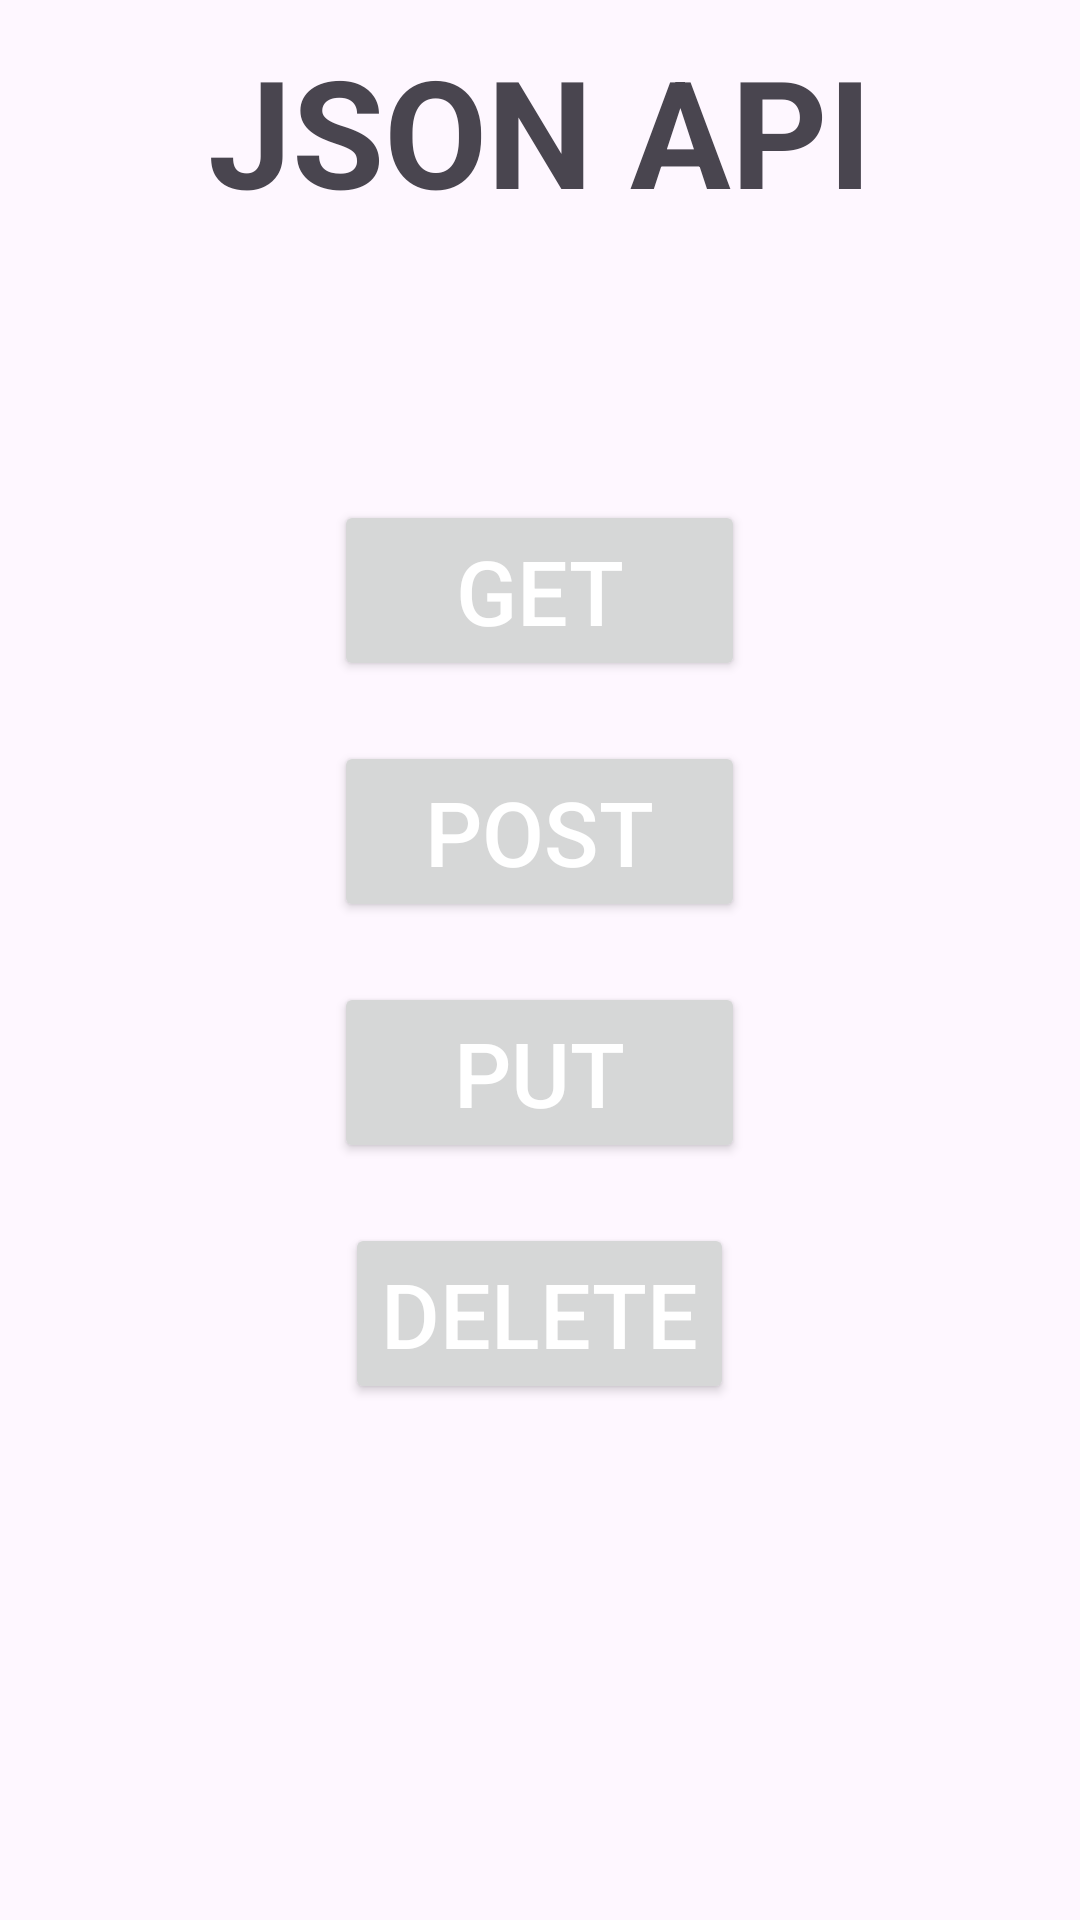

Reconstruct the res/layout file that produces this screen, plus the resources it refers to.
<!-- AndroidManifest.xml: application theme Theme.Json_API -->
<!-- res/layout/activity_json.xml -->
<?xml version="1.0" encoding="utf-8"?>
<LinearLayout xmlns:android="http://schemas.android.com/apk/res/android"
    xmlns:app="http://schemas.android.com/apk/res-auto"
    xmlns:tools="http://schemas.android.com/tools"
    android:id="@+id/main"
    android:layout_width="match_parent"
    android:layout_height="match_parent"
    android:orientation="vertical"
    tools:context=".JsonActivity">

    <TextView
        android:layout_width="match_parent"
        android:layout_height="wrap_content"
        android:layout_marginBottom="80dp"
        android:padding="10dp"
        android:text="JSON API"
        android:textAlignment="center"
        android:textSize="50dp"
        android:textStyle="bold" />

    <Button
        android:id="@+id/buttonGet"
        android:layout_width="137dp"
        android:layout_height="wrap_content"
        android:layout_gravity="center"
        android:layout_marginBottom="20dp"
        android:text="GET"
        android:textAlignment="center"
        android:textColor="@color/white"
        android:textSize="30dp" />

    <Button
        android:id="@+id/buttonPost"
        android:layout_width="137dp"
        android:layout_height="wrap_content"
        android:layout_gravity="center"
        android:layout_marginBottom="20dp"
        android:text="POST"
        android:textAlignment="center"
        android:textColor="@color/white"
        android:textSize="30dp" />

    <Button
        android:id="@+id/buttonPut"
        android:layout_width="137dp"
        android:layout_height="wrap_content"
        android:layout_gravity="center"
        android:layout_marginBottom="20dp"
        android:text="PUT"
        android:textAlignment="center"
        android:textColor="@color/white"
        android:textSize="30dp" />

    <Button
        android:id="@+id/buttonDelete"
        android:layout_width="wrap_content"
        android:layout_height="wrap_content"
        android:layout_gravity="center"
        android:layout_marginBottom="20dp"
        android:text="DELETE"
        android:textAlignment="center"
        android:textColor="@color/white"
        android:textSize="30dp" />


</LinearLayout>
<!-- resources referenced by this layout -->
<resources>
  <style name="Theme.Json_API" parent="Base.Theme.Json_API" />
  <style name="Base.Theme.Json_API" parent="Theme.Material3.DayNight.NoActionBar">
          
          
      </style>
  <!-- not gathered from this repository: default colours our renderer supplied (Android Studio template values) -->
  <color name="white">#FFFFFFFF</color>
</resources>
